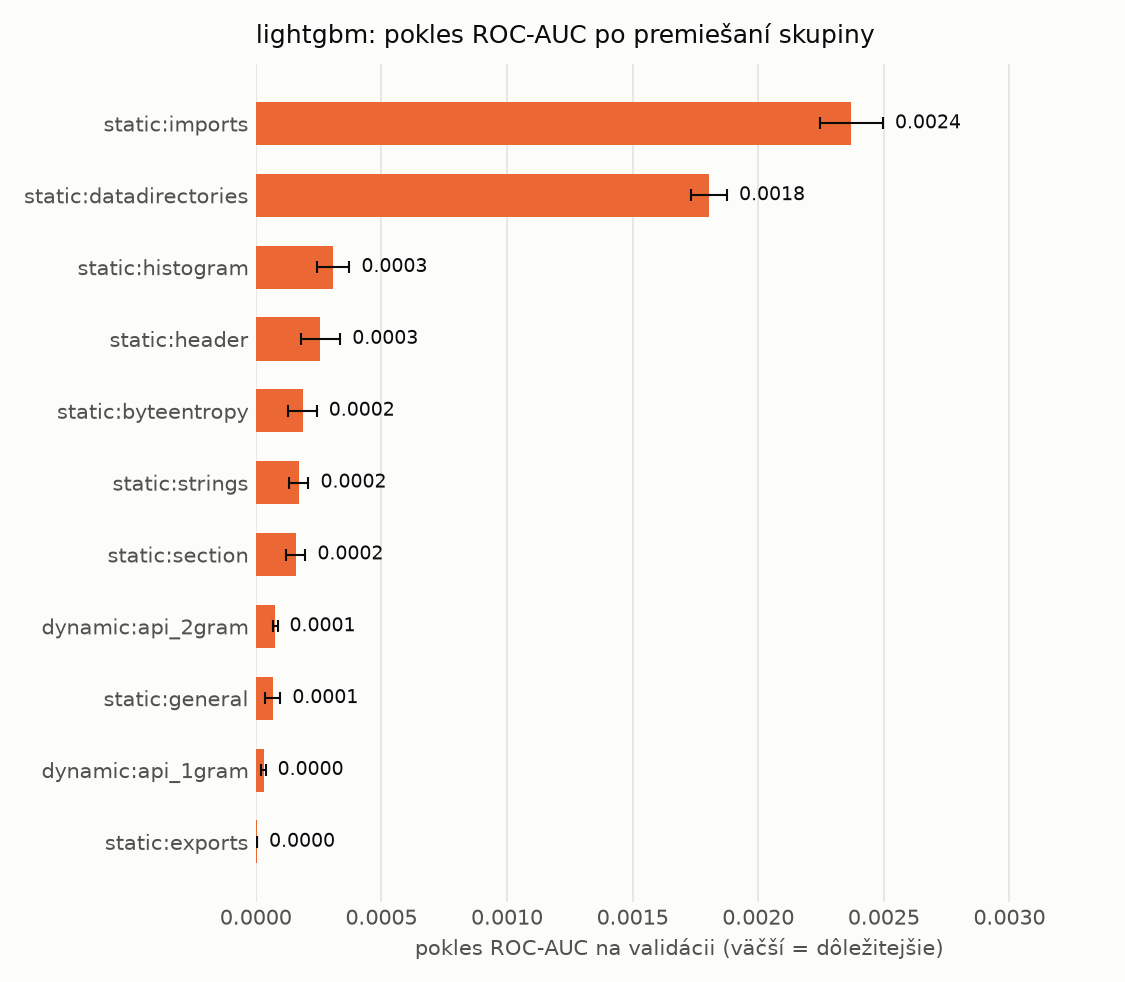

The data file committed next to this chart (first rows):
name, n_features, auc_drop_mean, auc_drop_std, base_auc
static:imports, 1280, 0.002371, 0.0001256, 0.9998
static:datadirectories, 30, 0.001804, 7.181099151186455e-05, 0.9998
static:histogram, 256, 0.0003082, 6.448088443182688e-05, 0.9998
static:header, 62, 0.0002574, 7.888262396040332e-05, 0.9998
static:byteentropy, 256, 0.0001864, 5.6287456495154914e-05, 0.9998
static:strings, 104, 0.0001701, 3.9575011339057914e-05, 0.9998
static:section, 255, 0.0001588, 3.870860331069551e-05, 0.9998
dynamic:api_2gram, 1551, 7.744684710988547e-05, 8.888540910209793e-06, 0.9998
static:general, 10, 6.753798888639028e-05, 3.0015990588412702e-05, 0.9998
dynamic:api_1gram, 449, 3.0646800309819254e-05, 8.210752475346765e-06, 0.9998
static:exports, 128, 4.732589002376386e-06, 2.7001518250025175e-07, 0.9998
